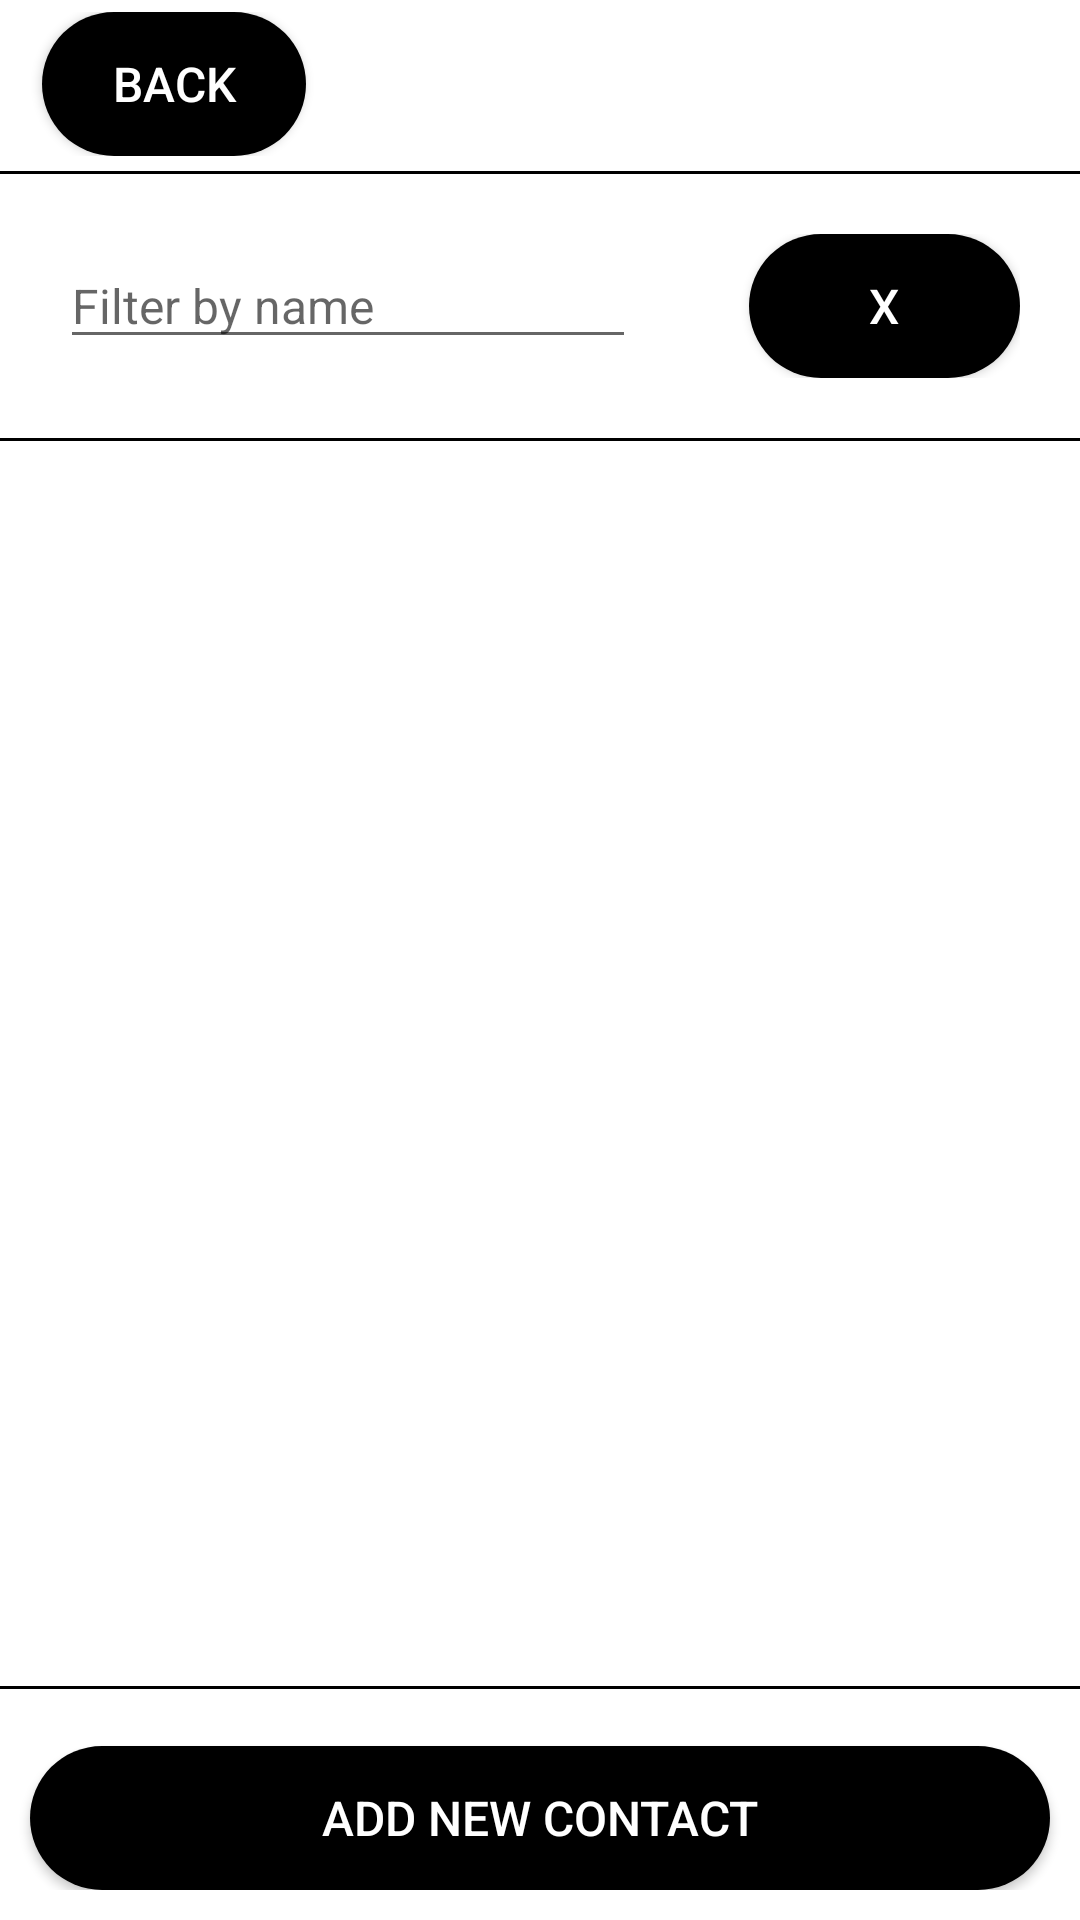

Reconstruct the res/layout file that produces this screen, plus the resources it refers to.
<!-- AndroidManifest.xml: fallback theme Theme.MaterialComponents.DayNight.NoActionBar -->
<!-- res/layout/activity_main_contacts.xml -->
<?xml version="1.0" encoding="utf-8"?>
<LinearLayout xmlns:android="http://schemas.android.com/apk/res/android"
    android:layout_width="match_parent"
    android:layout_height="match_parent"
    android:orientation="vertical">

    <LinearLayout
        android:layout_width="match_parent"
        android:layout_height="wrap_content"
        android:orientation="horizontal"
        android:paddingTop="4dp"
        android:paddingLeft="4dp"
        android:paddingBottom="5dp">
        <Button

            android:layout_width="wrap_content"
            android:layout_height="wrap_content"
            android:text="Back"
            android:layout_marginLeft="10dp"
            android:textSize="16sp"
            android:textColor="@color/white"
            android:background="@drawable/btn_background"

            />
    </LinearLayout>

    <View
        android:layout_width="match_parent"
        android:layout_height="1dp"
        android:background="@color/black"
        />


    <RelativeLayout
        android:layout_width="match_parent"
        android:layout_height="wrap_content">

        <LinearLayout
            android:id="@+id/ContactsSearchBarRelLayout"
            android:layout_width="match_parent"
            android:layout_height="wrap_content"
            android:layout_marginStart="20dp"
            android:layout_marginTop="20dp"
            android:layout_marginEnd="20dp"
            android:layout_marginBottom="20dp"
            android:focusable="true"
            android:focusableInTouchMode="true"
            android:orientation="horizontal">

            <EditText
                android:id="@+id/ContactsFilterByName"
                android:layout_width="wrap_content"
                android:layout_height="wrap_content"
                android:layout_marginRight="10dp"
                android:layout_weight="38"
                android:hint="Filter by name"
                android:textSize="16sp"
                android:inputType="text"/>

            <LinearLayout
                android:layout_width="wrap_content"
                android:layout_height="wrap_content"
                android:layout_weight="8">

            </LinearLayout>

            <Button
                android:id="@+id/ContactsClearFilter"
                android:layout_width="wrap_content"
                android:layout_height="wrap_content"
                android:layout_alignParentRight="true"
                android:layout_marginLeft="10dp"
                android:layout_weight="1"
                android:background="@drawable/btn_background"
                android:text="X"
                android:textColor="@color/white"
                android:textSize="16sp" />
        </LinearLayout>
    </RelativeLayout>

    <View
        android:layout_width="match_parent"
        android:layout_height="1dp"
        android:background="@color/black"
        />

    <RelativeLayout
        android:id="@+id/ListAndButtonRelativeLayout"
        android:layout_width="match_parent"
        android:layout_height="wrap_content"
        android:layout_marginBottom="10dp">

        <ListView
            android:id="@+id/ContactsList"
            android:layout_width="match_parent"
            android:layout_height="wrap_content"
            android:layout_above="@+id/ContactsAddNewAccountButton"
            android:layout_alignParentTop="true">

        </ListView>

        <View
            android:layout_width="match_parent"
            android:layout_height="1dp"
            android:background="@color/black"
            android:layout_below="@+id/ContactsList"
            />

        <Button
            android:id="@+id/ContactsAddNewAccountButton"
            android:layout_width="match_parent"
            android:layout_height="wrap_content"
            android:layout_alignParentBottom="true"
            android:layout_marginStart="10dp"
            android:layout_marginTop="10dp"
            android:layout_marginEnd="10dp"
            android:layout_marginBottom="10dp"
            android:background="@drawable/btn_background"
            android:text="Add new contact"
            android:textColor="@color/white"
            android:textSize="16sp" />
    </RelativeLayout>


</LinearLayout>
<!-- resources referenced by this layout -->
<resources>
  <!-- drawable btn_background (drawable) -->
  <?xml version="1.0" encoding="utf-8"?>
  <shape xmlns:android="http://schemas.android.com/apk/res/android"
      android:shape="rectangle">
      <solid android:color="@color/black"/>
      <corners android:radius="40dp"/>
      <padding android:top="10dp"
          android:bottom="10dp"/>
  
  </shape>
  <!-- not gathered from this repository: default colours our renderer supplied (Android Studio template values) -->
  <color name="black">#FF000000</color>
  <color name="white">#FFFFFFFF</color>
</resources>
